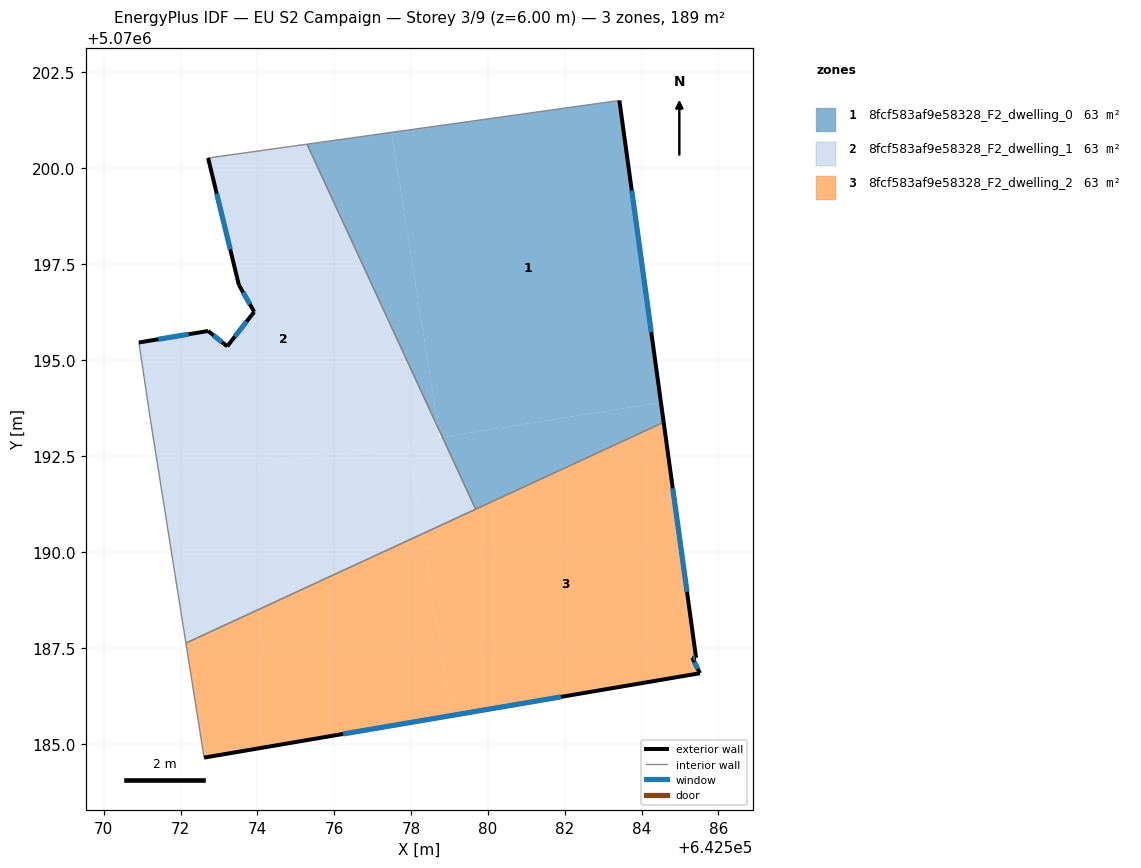
=== STOREY PLAN SPEC (per zone: floor XY polygon, exterior-wall plan segments, windows/doors) ===
zone 1: 8fcf583af9e58328_F2_dwelling_0  (62.9 m²)
  floor: (642584.50, 5070193.90) (642583.42, 5070201.76) (642577.49, 5070200.93) (642578.71, 5070193.22) (642578.81, 5070193.00)
  floor: (642578.71, 5070193.22) (642577.49, 5070200.93) (642575.29, 5070200.62)
  floor: (642584.57, 5070193.38) (642584.50, 5070193.90) (642578.81, 5070193.00) (642579.68, 5070191.12)
  exterior wall: (642583.42, 5070201.76) – (642584.57, 5070193.38)  [8.5 m]
    window: (642583.75, 5070199.41) – (642584.25, 5070195.73)  [4.9 m²]
  interior walls: 3
zone 2: 8fcf583af9e58328_F2_dwelling_1  (63.0 m²)
  floor: (642578.75, 5070192.99) (642578.71, 5070193.22) (642575.29, 5070200.62) (642572.71, 5070200.26) (642573.51, 5070196.96) (642573.91, 5070196.26) (642573.21, 5070195.36) (642572.71, 5070195.76) (642570.91, 5070195.46) (642571.21, 5070193.46) (642571.47, 5070191.83)
  floor: (642579.68, 5070191.12) (642578.81, 5070193.00) (642578.75, 5070192.99) (642577.92, 5070192.85) (642578.29, 5070190.48)
  floor: (642578.29, 5070190.48) (642577.92, 5070192.85) (642571.47, 5070191.83) (642572.14, 5070187.63)
  exterior wall: (642570.91, 5070195.46) – (642572.71, 5070195.76)  [1.8 m]
    window: (642571.42, 5070195.54) – (642572.21, 5070195.68)  [1.1 m²]
  exterior wall: (642572.71, 5070195.76) – (642573.21, 5070195.36)  [0.6 m]
    window: (642572.85, 5070195.65) – (642573.07, 5070195.47)  [0.4 m²]
  exterior wall: (642573.21, 5070195.36) – (642573.91, 5070196.26)  [1.1 m]
    window: (642573.41, 5070195.61) – (642573.72, 5070196.01)  [0.7 m²]
  exterior wall: (642573.91, 5070196.26) – (642573.51, 5070196.96)  [0.8 m]
    window: (642573.80, 5070196.46) – (642573.63, 5070196.76)  [0.5 m²]
  exterior wall: (642573.51, 5070196.96) – (642572.71, 5070200.26)  [3.4 m]
    window: (642573.29, 5070197.89) – (642572.94, 5070199.34)  [2.0 m²]
  interior walls: 5
zone 3: 8fcf583af9e58328_F2_dwelling_2  (63.0 m²)
  floor: (642585.52, 5070186.85) (642585.32, 5070187.25) (642585.42, 5070187.25) (642584.57, 5070193.38) (642578.29, 5070190.48) (642579.04, 5070185.75)
  floor: (642579.04, 5070185.75) (642578.29, 5070190.48) (642572.14, 5070187.63) (642572.61, 5070184.65)
  exterior wall: (642585.52, 5070186.85) – (642572.61, 5070184.65)  [13.1 m]
    window: (642581.90, 5070186.23) – (642576.23, 5070185.27)  [7.6 m²]
  exterior wall: (642584.57, 5070193.38) – (642585.42, 5070187.25)  [6.2 m]
    window: (642584.81, 5070191.66) – (642585.18, 5070188.97)  [3.6 m²]
  exterior wall: (642585.42, 5070187.25) – (642585.32, 5070187.25)  [0.1 m]
    window: (642585.39, 5070187.25) – (642585.35, 5070187.25)  [0.1 m²]
  exterior wall: (642585.32, 5070187.25) – (642585.52, 5070186.85)  [0.4 m]
    window: (642585.38, 5070187.14) – (642585.46, 5070186.96)  [0.3 m²]
  interior walls: 3

=== DERIVED (storey summary) ===
Building: EU S2 Campaign
Storey: 3 of 9  (floor level z = 6.00 m)
Storey gross floor area: 188.9 m²
Zones on this storey: 3
  - 8fcf583af9e58328_F2_dwelling_0: floor 62.9 m²; exterior wall 8.5 m (25.4 m²); 1 window(s) 4.9 m²; WWR 19.3%
  - 8fcf583af9e58328_F2_dwelling_1: floor 63.0 m²; exterior wall 7.8 m (23.4 m²); 5 window(s) 4.5 m²; WWR 19.3%
  - 8fcf583af9e58328_F2_dwelling_2: floor 63.0 m²; exterior wall 19.8 m (59.5 m²); 4 window(s) 11.5 m²; WWR 19.3%
Zone adjacency (shared interzone walls):
  - 8fcf583af9e58328_F2_dwelling_0 ↔ 8fcf583af9e58328_F2_dwelling_1
  - 8fcf583af9e58328_F2_dwelling_0 ↔ 8fcf583af9e58328_F2_dwelling_2
  - 8fcf583af9e58328_F2_dwelling_1 ↔ 8fcf583af9e58328_F2_dwelling_2